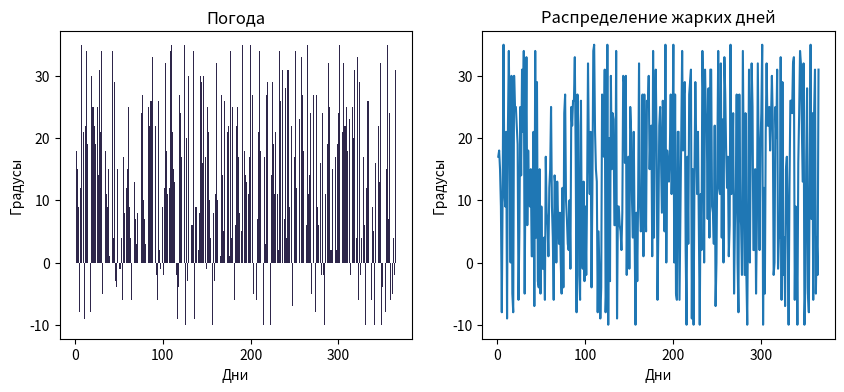

Here is the Python script that generated this plot:
# Задача:
# Создайте массив из 365 случайных чисел, представляющих дневную температуру (например, от −10 до 35).
# Найдите:
# Среднюю температуру за год.
# Количество дней с температурой выше 25.
# Самую длинную последовательность дней, когда температура была ниже 0.
# Визуализируйте:
# Линейный график температуры по дням.
# Гистограмму распределения температуры.
# Подсветку "холодных" и "жарких" дней на линейном графике.

import matplotlib.pyplot as plt

import numpy as np
x = []
v = []
n = []
m =[]
import random
from random import randint
b = 0
j = 0

for i in range (0, 365):
    a = randint(-10, 35)
    if a > 25:
        j +=1
    b = b+a
    m.append(a)

for i in range(1, 365):
    if m[i]<0 and m[i-1]<0:

        x.append(m[i])



print((b+a)/365, len(x), x)

for i in range (1, 366):
    n.append(i)



fig, axs = plt.subplots(1, 2, figsize=(10,4))

axs[0].bar(n, m, color='#2e264a')
axs[0].set_title('Погода')
axs[0].set_xlabel('Дни')
axs[0].set_ylabel('Градусы')

axs[1].plot(n,m)
axs[1].set_title('Распределение жарких дней')
axs[1].set_xlabel('Дни')
axs[1].set_ylabel('Градусы')

plt.show()